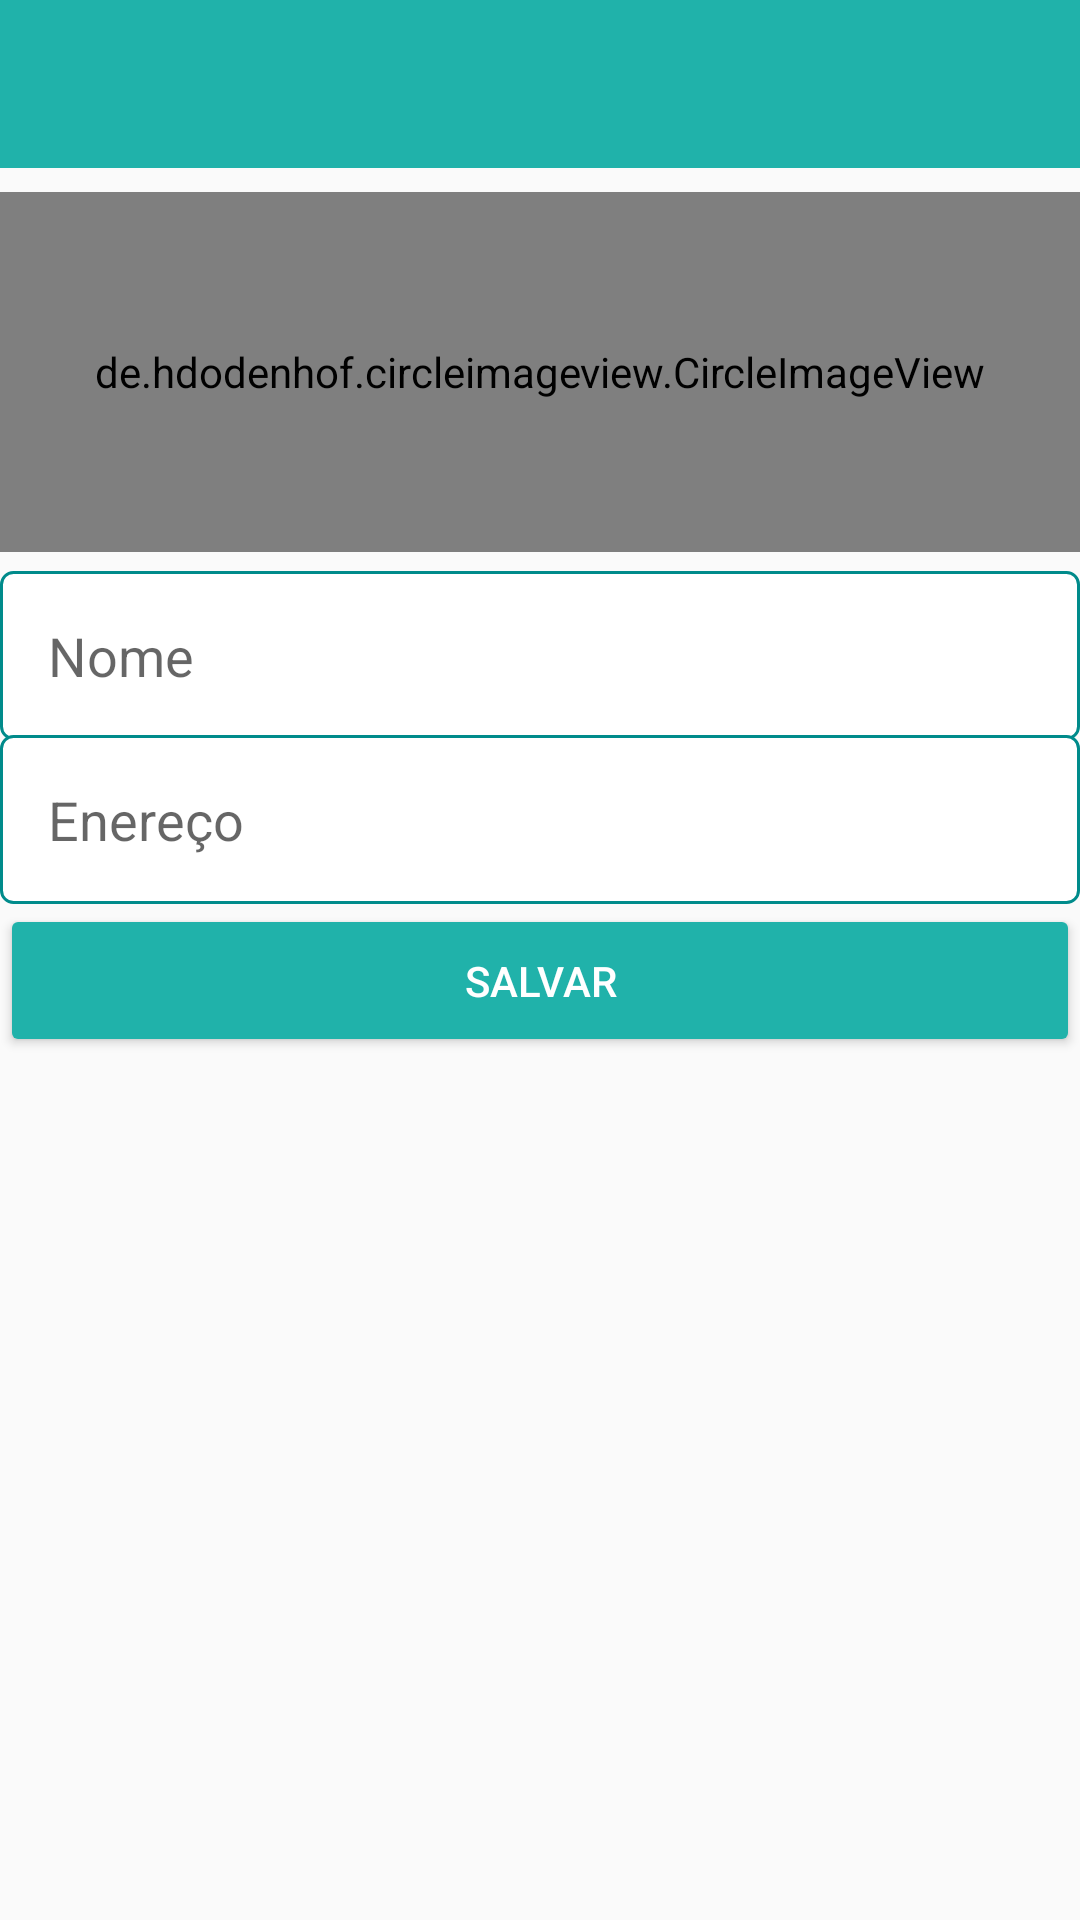

Here is an Android app screen rendered from its layout file. Give the layout XML and the strings, colors and styles it references.
<!-- AndroidManifest.xml: application theme AppTheme -->
<!-- res/layout/activity_configuracoes_usuario.xml -->
<?xml version="1.0" encoding="utf-8"?>

<LinearLayout xmlns:android="http://schemas.android.com/apk/res/android"
    xmlns:app="http://schemas.android.com/apk/res-auto"
    xmlns:tools="http://schemas.android.com/tools"
    android:layout_width="match_parent"
    android:layout_height="match_parent"
    android:orientation="vertical"
    tools:context=".activity.ConfiguracoesUsuarioActivity">

    <include
        layout="@layout/toolbar"
        android:layout_width="match_parent"
        android:layout_height="wrap_content" />

    <LinearLayout
        android:layout_width="match_parent"
        android:layout_height="match_parent"
        android:orientation="vertical">

        <de.hdodenhof.circleimageview.CircleImageView
            android:id="@+id/imagePerfilUsuario"
            android:layout_width="match_parent"
            android:layout_height="120dp"
            android:layout_marginTop="8dp"
            android:layout_marginBottom="8dp"
            android:src="@drawable/perfil"
            android:visibility="visible" />

        <EditText
            android:id="@+id/editNomeUsuario"
            android:layout_width="match_parent"
            android:layout_height="wrap_content"
            android:layout_marginTop="-2dp"
            android:background="@drawable/bg_edit_text"
            android:ems="10"
            android:hint="Nome"
            android:inputType="text"
            android:padding="16dp" />

        <EditText
            android:id="@+id/editUsuarioEndereco"
            android:layout_width="match_parent"
            android:layout_height="wrap_content"
            android:layout_marginTop="-2dp"
            android:background="@drawable/bg_edit_text"
            android:ems="10"
            android:hint="Enereço"
            android:inputType="text"
            android:padding="16dp" />

        <Button
            android:id="@+id/buttonAcesso2"
            android:layout_width="match_parent"
            android:layout_height="wrap_content"
            android:onClick="validarDadosUsuario"
            android:padding="16dp"
            android:text="Salvar"
            android:theme="@style/botaoPadrao" />
    </LinearLayout>

</LinearLayout>
<!-- res/layout/toolbar.xml (included above) -->
<?xml version="1.0" encoding="utf-8"?>

<FrameLayout xmlns:android="http://schemas.android.com/apk/res/android"
    android:layout_width="match_parent" android:layout_height="match_parent">

    <android.support.v7.widget.Toolbar
        android:id="@+id/toolbar"
        android:layout_width="match_parent"
        android:layout_height="wrap_content"
        android:background="?attr/colorPrimary"
        android:minHeight="?attr/actionBarSize"
        android:theme="?attr/actionBarTheme" />
</FrameLayout>
<!-- resources referenced by this layout -->
<resources>
  <!-- drawable bg_edit_text (drawable) -->
  <?xml version="1.0" encoding="utf-8"?>
  <shape
      xmlns:android="http://schemas.android.com/apk/res/android"
      android:shape="rectangle">
  
      <solid android:color="#fff" />
      <stroke android:width="1dp"
          android:color="@color/Teal"/>
  
      <corners android:radius="4dp" />
  
  </shape>
  <style name="botaoPadrao" parent="Theme.AppCompat.Light">
          <item name="colorControlHighlight">#2196F3</item>
          <item name="colorButtonNormal">@color/colorAccent</item>
          <item name="android:textColor">@android:color/white</item>
      </style>
  <style name="AppTheme" parent="Theme.AppCompat.Light.DarkActionBar">
          
          <item name="colorPrimary">@color/colorPrimary</item>
          <item name="colorPrimaryDark">@color/colorPrimaryDark</item>
          <item name="colorAccent">@color/colorAccent</item>
      </style>
  <color name="Teal">#008B8B</color>
  <color name="colorAccent">#20B2AA</color>
  <color name="colorPrimary">#20B2AA</color>
  <color name="colorPrimaryDark">#20B2AA</color>
</resources>
